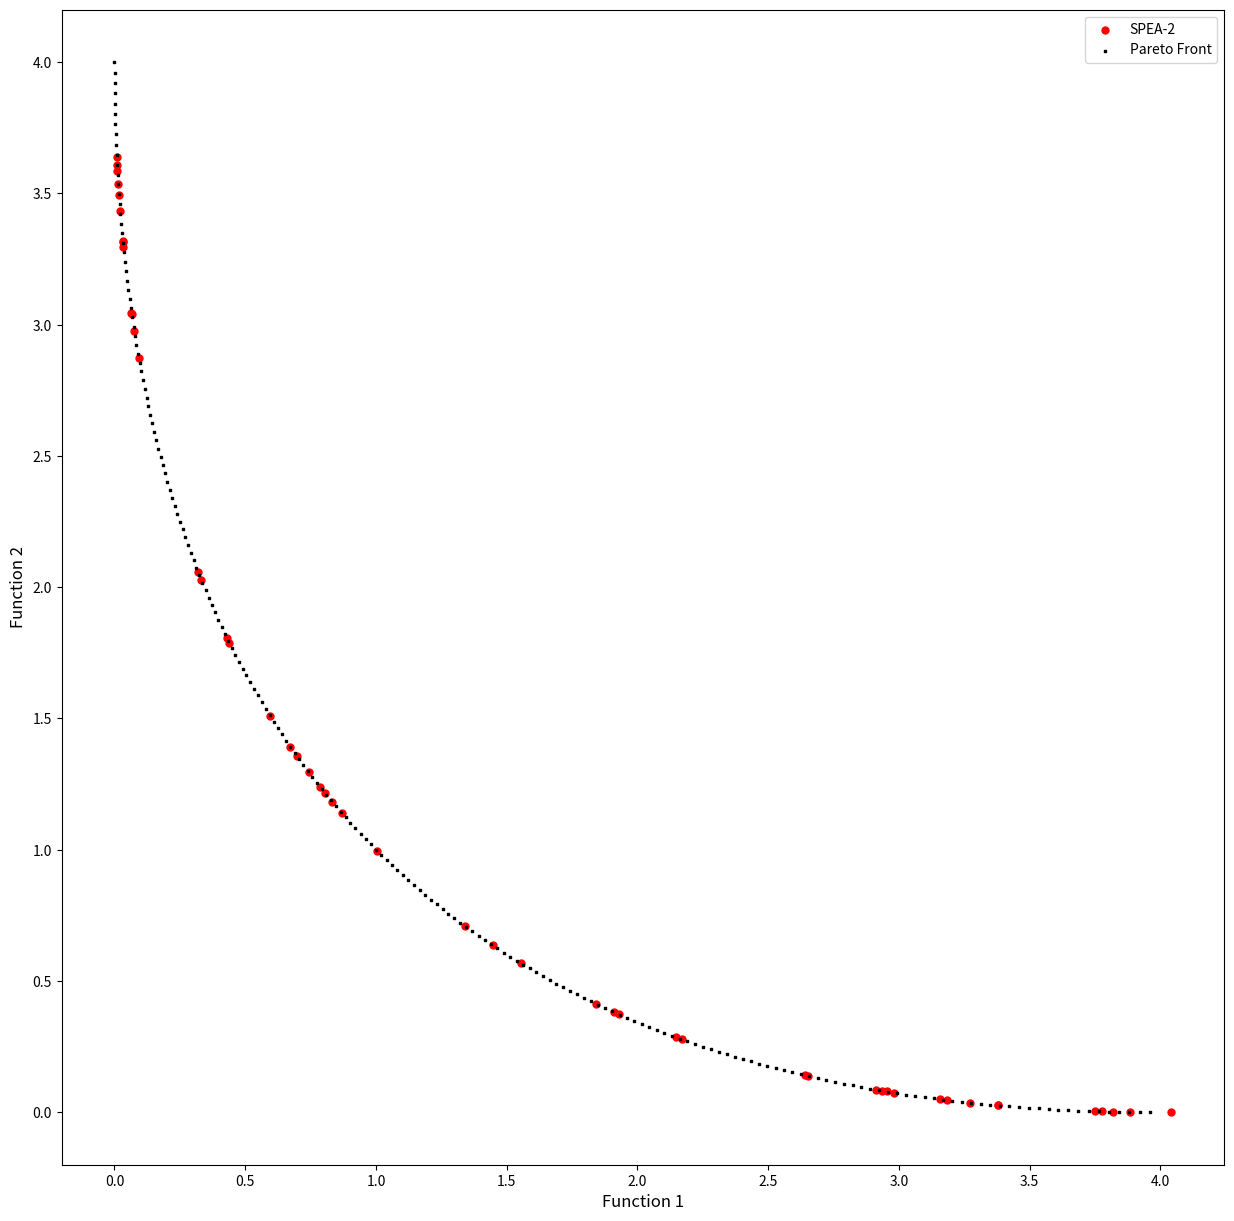
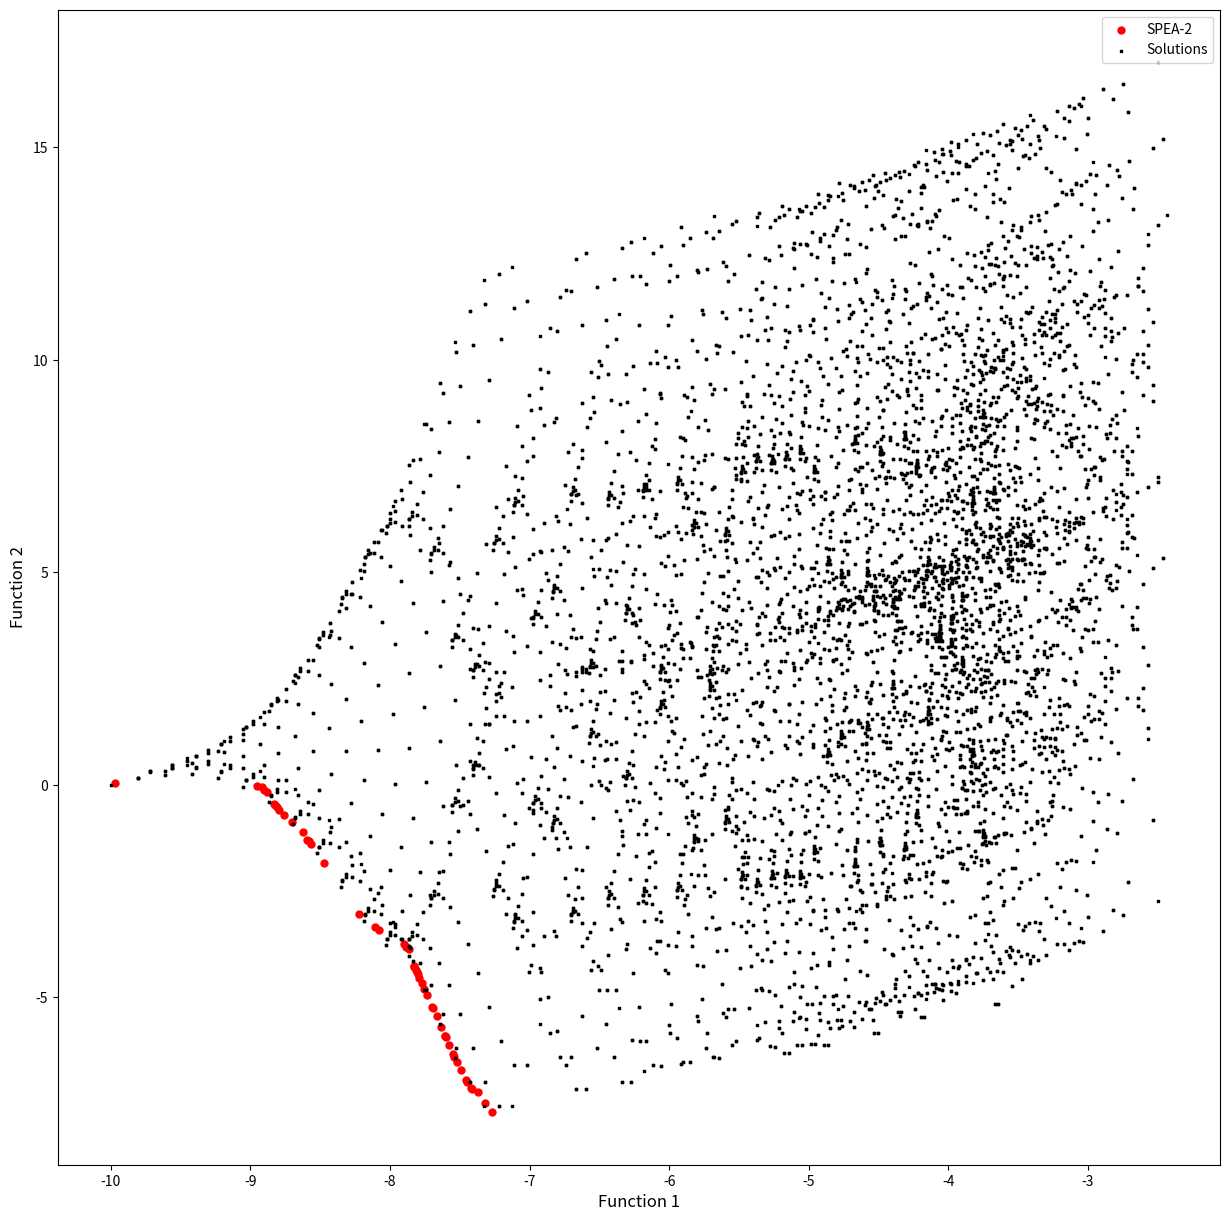

These figures' Python source, in order:
############################################################################

# [redacted]
# UFF - Universidade Federal Fluminense (Brazil)
# email:  [email redacted]
# Course: Metaheuristics
# Lesson: Strength Pareto Evolutionary Algorithm 2

# Citation: 
# PEREIRA, V. (2018). Project: Metaheuristic-SPEA-2, File: Python-MH-SPEA-2.py, GitHub repository: <https://github.com/Valdecy/Metaheuristic-SPEA-2>

############################################################################

# Required Libraries
import numpy  as np
import math
import matplotlib.pyplot as plt
import random
import os

# Function 1
def func_1():
    return

# Function 2
def func_2():
    return

# Function: Initialize Variables
def initial_population(population_size = 5, min_values = [-5,-5], max_values = [5,5], list_of_functions = [func_1, func_2]):
    population = np.zeros((population_size, len(min_values) + len(list_of_functions)))
    for i in range(0, population_size):
        for j in range(0, len(min_values)):
             population[i,j] = random.uniform(min_values[j], max_values[j])      
        for k in range (1, len(list_of_functions) + 1):
            population[i,-k] = list_of_functions[-k](list(population[i,0:population.shape[1]-len(list_of_functions)]))
    return population
    
# Function: Dominance
def dominance_function(solution_1, solution_2, number_of_functions = 2):
    count = 0
    dominance = True
    for k in range (1, number_of_functions + 1):
        if (solution_1[-k] <= solution_2[-k]):
            count = count + 1
    if (count == number_of_functions):
        dominance = True
    else:
        dominance = False       
    return dominance

# Function: Raw Fitness
def raw_fitness_function(population, number_of_functions = 2):    
    strength = np.zeros((population.shape[0], 1))
    raw_fitness = np.zeros((population.shape[0], 1))
    for i in range(0, population.shape[0]):
        for j in range(0, population.shape[0]):
            if(i != j):
                if dominance_function(solution_1 = population[i,:], solution_2 = population[j,:], number_of_functions = number_of_functions):
                    strength[i,0] = strength[i,0] + 1
    for i in range(0, population.shape[0]):
        for j in range(0, population.shape[0]):
            if(i != j):
                if dominance_function(solution_1 = population[i,:], solution_2 = population[j,:], number_of_functions = number_of_functions):
                    raw_fitness[j,0] = raw_fitness[j,0] + strength[i,0]
    return raw_fitness

# Function: Distance Calculations
def euclidean_distance(x, y):       
    distance = 0
    for j in range(0, len(x)):
        distance = (x[j] - y[j])**2 + distance   
    return distance**(1/2) 

# Function: Fitness
def fitness_calculation(population, raw_fitness, number_of_functions = 2):
    k = int(len(population)**(1/2)) - 1
    fitness  = np.zeros((population.shape[0], 1))
    distance = np.zeros((population.shape[0], population.shape[0]))
    for i in range(0, population.shape[0]):
        for j in range(0, population.shape[0]):
            if(i != j):
                x = np.copy(population[i, population.shape[1]-number_of_functions:])
                y = np.copy(population[j, population.shape[1]-number_of_functions:])
                distance[i,j] =  euclidean_distance(x = x, y = y)                    
    for i in range(0, fitness.shape[0]):
        distance_ordered = (distance[distance[:,i].argsort()]).T
        fitness[i,0] = raw_fitness[i,0] + 1/(distance_ordered[i,k] + 2)
    return fitness

# Function: Sort Population by Fitness
def sort_population_by_fitness(population, fitness):
    idx = np.argsort(fitness[:,-1])
    fitness_new = np.zeros((population.shape[0], 1))
    population_new = np.zeros((population.shape[0], population.shape[1]))
    for i in range(0, population.shape[0]):
        fitness_new[i,0] = fitness[idx[i],0] 
        for k in range(0, population.shape[1]):
            population_new[i,k] = population[idx[i],k]
    return population_new, fitness_new

# Function: Selection
def roulette_wheel(fitness_new): 
    fitness = np.zeros((fitness_new.shape[0], 2))
    for i in range(0, fitness.shape[0]):
        fitness[i,0] = 1/(1+ fitness[i,0] + abs(fitness[:,0].min()))
    fit_sum = fitness[:,0].sum()
    fitness[0,1] = fitness[0,0]
    for i in range(1, fitness.shape[0]):
        fitness[i,1] = (fitness[i,0] + fitness[i-1,1])
    for i in range(0, fitness.shape[0]):
        fitness[i,1] = fitness[i,1]/fit_sum
    ix = 0
    random = int.from_bytes(os.urandom(8), byteorder = "big") / ((1 << 64) - 1)
    for i in range(0, fitness.shape[0]):
        if (random <= fitness[i, 1]):
          ix = i
          break
    return ix

# Function: Offspring
def breeding(population, fitness, min_values = [-5,-5], max_values = [5,5], mu = 1, list_of_functions = [func_1, func_2]):
    offspring = np.copy(population)
    b_offspring = 0
    for i in range (0, offspring.shape[0]):
        parent_1, parent_2 = roulette_wheel(fitness), roulette_wheel(fitness)
        while parent_1 == parent_2:
            parent_2 = random.sample(range(0, len(population) - 1), 1)[0]
        for j in range(0, offspring.shape[1] - len(list_of_functions)):
            rand = int.from_bytes(os.urandom(8), byteorder = "big") / ((1 << 64) - 1)
            rand_b = int.from_bytes(os.urandom(8), byteorder = "big") / ((1 << 64) - 1)                                
            if (rand <= 0.5):
                b_offspring = 2*(rand_b)
                b_offspring = b_offspring**(1/(mu + 1))
            elif (rand > 0.5):  
                b_offspring = 1/(2*(1 - rand_b))
                b_offspring = b_offspring**(1/(mu + 1))       
            offspring[i,j] = np.clip(((1 + b_offspring)*population[parent_1, j] + (1 - b_offspring)*population[parent_2, j])/2, min_values[j], max_values[j])           
            if(i < population.shape[0] - 1):   
                offspring[i+1,j] = np.clip(((1 - b_offspring)*population[parent_1, j] + (1 + b_offspring)*population[parent_2, j])/2, min_values[j], max_values[j]) 
        for k in range (1, len(list_of_functions) + 1):
            offspring[i,-k] = list_of_functions[-k](offspring[i,0:offspring.shape[1]-len(list_of_functions)])
    return offspring

# Function: Mutation
def mutation(offspring, mutation_rate = 0.1, eta = 1, min_values = [-5,-5], max_values = [5,5], list_of_functions = [func_1, func_2]):
    d_mutation = 0            
    for i in range (0, offspring.shape[0]):
        for j in range(0, offspring.shape[1] - len(list_of_functions)):
            probability = int.from_bytes(os.urandom(8), byteorder = "big") / ((1 << 64) - 1)
            if (probability < mutation_rate):
                rand = int.from_bytes(os.urandom(8), byteorder = "big") / ((1 << 64) - 1)
                rand_d = int.from_bytes(os.urandom(8), byteorder = "big") / ((1 << 64) - 1)                                     
                if (rand <= 0.5):
                    d_mutation = 2*(rand_d)
                    d_mutation = d_mutation**(1/(eta + 1)) - 1
                elif (rand > 0.5):  
                    d_mutation = 2*(1 - rand_d)
                    d_mutation = 1 - d_mutation**(1/(eta + 1))                
                offspring[i,j] = np.clip((offspring[i,j] + d_mutation), min_values[j], max_values[j])                        
        for k in range (1, len(list_of_functions) + 1):
            offspring[i,-k] = list_of_functions[-k](offspring[i,0:offspring.shape[1]-len(list_of_functions)])
    return offspring 

# SPEA-2 Function
def strength_pareto_evolutionary_algorithm_2(population_size = 5, archive_size = 5, mutation_rate = 0.1, min_values = [-5,-5], max_values = [5,5], list_of_functions = [func_1, func_2], generations = 50, mu = 1, eta = 1):        
    count = 0   
    population = initial_population(population_size = population_size, min_values = min_values, max_values = max_values, list_of_functions = list_of_functions) 
    archive = initial_population(population_size = archive_size, min_values = min_values, max_values = max_values, list_of_functions = list_of_functions)     
    while (count <= generations):       
        print("Generation = ", count)
        population = np.vstack([population, archive])
        raw_fitness   = raw_fitness_function(population, number_of_functions = len(list_of_functions))
        fitness    = fitness_calculation(population, raw_fitness, number_of_functions = len(list_of_functions))        
        population, fitness = sort_population_by_fitness(population, fitness)
        population, archive, fitness = population[0:population_size,:], population[0:archive_size,:], fitness[0:archive_size,:]
        population = breeding(population, fitness, mu = mu, min_values = min_values, max_values = max_values, list_of_functions = list_of_functions)
        population = mutation(population, mutation_rate = mutation_rate, eta = eta, min_values = min_values, max_values = max_values, list_of_functions = list_of_functions)             
        count = count + 1              
    return archive

######################## Part 1 - Usage ####################################

# Schaffer Function 1
def schaffer_f1(variables_values = [0]):
    y = variables_values[0]**2
    return y

# Schaffer Function 2
def schaffer_f2(variables_values = [0]):
    y = (variables_values[0]-2)**2
    return y

# Calling SPEA-2 Function
spea_2_schaffer = strength_pareto_evolutionary_algorithm_2(population_size = 50, archive_size = 50, mutation_rate = 0.1, min_values = [-1000], max_values = [1000], list_of_functions = [schaffer_f1, schaffer_f2], generations = 100, mu = 1, eta = 1)

# Shaffer Pareto Front
schaffer = np.zeros((200, 3))
x = np.arange(0.0, 2.0, 0.01)
for i in range (0, schaffer.shape[0]):
    schaffer[i,0] = x[i]
    schaffer[i,1] = schaffer_f1(variables_values = [schaffer[i,0]])
    schaffer[i,2] = schaffer_f2(variables_values = [schaffer[i,0]])

schaffer_1 = schaffer[:,1]
schaffer_2 = schaffer[:,2]

# Graph Pareto Front Solutions
func_1_values = spea_2_schaffer[:,-2]
func_2_values = spea_2_schaffer[:,-1]
ax1 = plt.figure(figsize = (15,15)).add_subplot(111)
plt.xlabel('Function 1', fontsize = 12)
plt.ylabel('Function 2', fontsize = 12)
ax1.scatter(func_1_values, func_2_values, c = 'red',   s = 25, marker = 'o', label = 'SPEA-2')
ax1.scatter(schaffer_1,    schaffer_2,    c = 'black', s = 2,  marker = 's', label = 'Pareto Front')
plt.legend(loc = 'upper right')
plt.show()

######################## Part 2 - Usage ####################################

# Kursawe Function 1
def kursawe_f1(variables_values = [0, 0]):
    f1 = 0
    if (len(variables_values) == 1):
        f1 = f1 - 10 * math.exp(-0.2 * math.sqrt(variables_values[0]**2 + variables_values[0]**2))
    else:
        for i in range(0, len(variables_values)-1):
            f1 = f1 - 10 * math.exp(-0.2 * math.sqrt(variables_values[i]**2 + variables_values[i + 1]**2))
    return f1

# Kursawe Function 2
def kursawe_f2(variables_values = [0, 0]):
    f2 = 0
    for i in range(0, len(variables_values)):
        f2 = f2 + abs(variables_values[i])**0.8 + 5 * math.sin(variables_values[i]**3)
    return f2

# Calling SPEA-2 Function
spea_2_kursawe = strength_pareto_evolutionary_algorithm_2(population_size = 50, archive_size = 50, mutation_rate = 0.1, min_values = [-5,-5], max_values = [5,5], list_of_functions = [kursawe_f1, kursawe_f2], generations = 100, mu = 1, eta = 1)

# Kursawe Pareto Front
kursawe = np.zeros((10000, 4))
x = np.arange(-5, 5, 0.1)
count = 0
for j in range (0,100):
    for k in range (0, 100):
            kursawe[count,0] = x[j]
            kursawe[count,1] = x[k]
            count = count + 1
        
for i in range (0, kursawe.shape[0]):
    kursawe[i,2] = kursawe_f1(variables_values = [kursawe[i,0], kursawe[i,1]])
    kursawe[i,3] = kursawe_f2(variables_values = [kursawe[i,0], kursawe[i,1]])

kursawe_1 = kursawe[:,2]
kursawe_2 = kursawe[:,3]

# Graph Pareto Front Solutions
func_1_values = spea_2_kursawe[:,-2]
func_2_values = spea_2_kursawe[:,-1]
ax1 = plt.figure(figsize = (15,15)).add_subplot(111)
plt.xlabel('Function 1', fontsize = 12)
plt.ylabel('Function 2', fontsize = 12)
ax1.scatter(func_1_values, func_2_values, c = 'red',   s = 25, marker = 'o', label = 'SPEA-2')
ax1.scatter(kursawe_1,     kursawe_2,     c = 'black', s = 2,  marker = 's', label = 'Solutions')
plt.legend(loc = 'upper right')
plt.show()